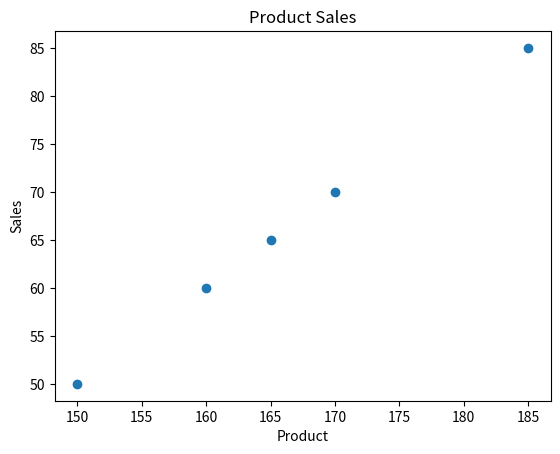

This chart was generated by the following Python code:
import matplotlib.pyplot as plt

#Line Chart - Use Case: Plotting a line graph of, say, your monthly expenses
months=['JAN','FEB','MAR','APR','MAY']
expense=[100,300,230,450,145]
#plt.plot(months,expense)
plt.xlabel("Months")
plt.ylabel("Expense")
plt.title("Monthly Expense Graph")
#plt.show()

#Bar Chart - Use Case: Comparing different categories, like sales of different products
products=["Pen","Book","Laptop"]
sales=[20,70,12]
#plt.bar(products,sales)
plt.xlabel("Product")
plt.ylabel("Sales")
plt.title("Product Sales")

#Scatter Plot: Use Case: To see the relationship between two variables, like height and weight of individuals

height = [150, 160, 165, 185, 170]
weight = [50, 60, 65, 85, 70]

plt.scatter(height,weight)


plt.show()
